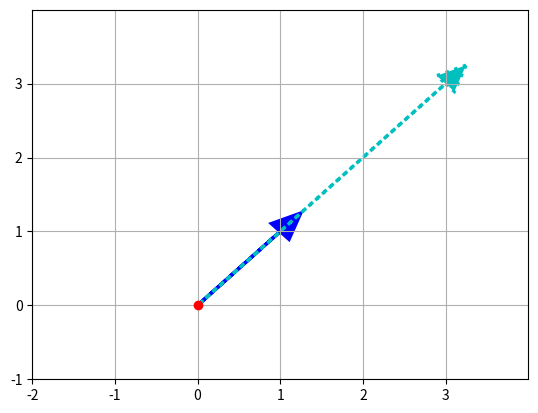

Source code (Python):
import numpy as np
import matplotlib.pyplot as plt
#%matplotlib inline

# Define vector v
v = np.array([1, 1])

# Define scalar a
a = 3

# DONE 1.: Define vector av - as vector v multiplied by a
av = a * v

# Plots vector v as blue arrow with red dot at origin (0,0) using Matplotlib

# Creates axes of plot referenced 'ax'
ax = plt.axes()

# Plots red dot at origin (0,0)
ax.plot(0, 0, 'ro')

# Plots vector v as blue arrow starting at origin 0,0
ax.arrow(0, 0, *v, color='b', linewidth=2.5, head_width=0.3, head_length=0.35)

# DONE 2.: Plot vector av as dotted (linestyle='dotted') vector of cyan color (color='c')
# using ax.arrow() statement above as template for the plot
ax.arrow(0, 0, *av, color='c', linestyle='dotted', linewidth=2.5, head_width=0.3, head_length=0.35)

# Sets limit for plot for x-axis
plt.xlim(-2, 4)

# Set major ticks for x-axis
major_xticks = np.arange(-2, 4)
ax.set_xticks(major_xticks)

# Sets limit for plot for y-axis
plt.ylim(-1, 4)

# Set major ticks for y-axis
mayor_yticks = np.arange(-1, 4)
ax.set_yticks(mayor_yticks)

# Creates gridlines for only major tick marks
plt.grid(visible=True, which='major')

# Display final plot
plt.show()